Photos from the image-classification dataset "images" in the GitHub repository christian-kessler/recipe_picture_rating. Its 2 classes are: nice, ugly.

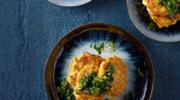
Label: nice

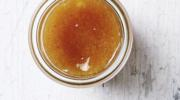
Label: ugly

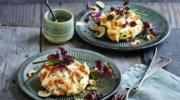
Label: nice

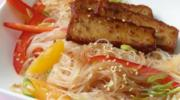
Label: ugly

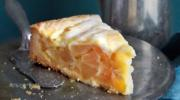
Label: nice

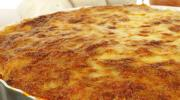
Label: ugly
